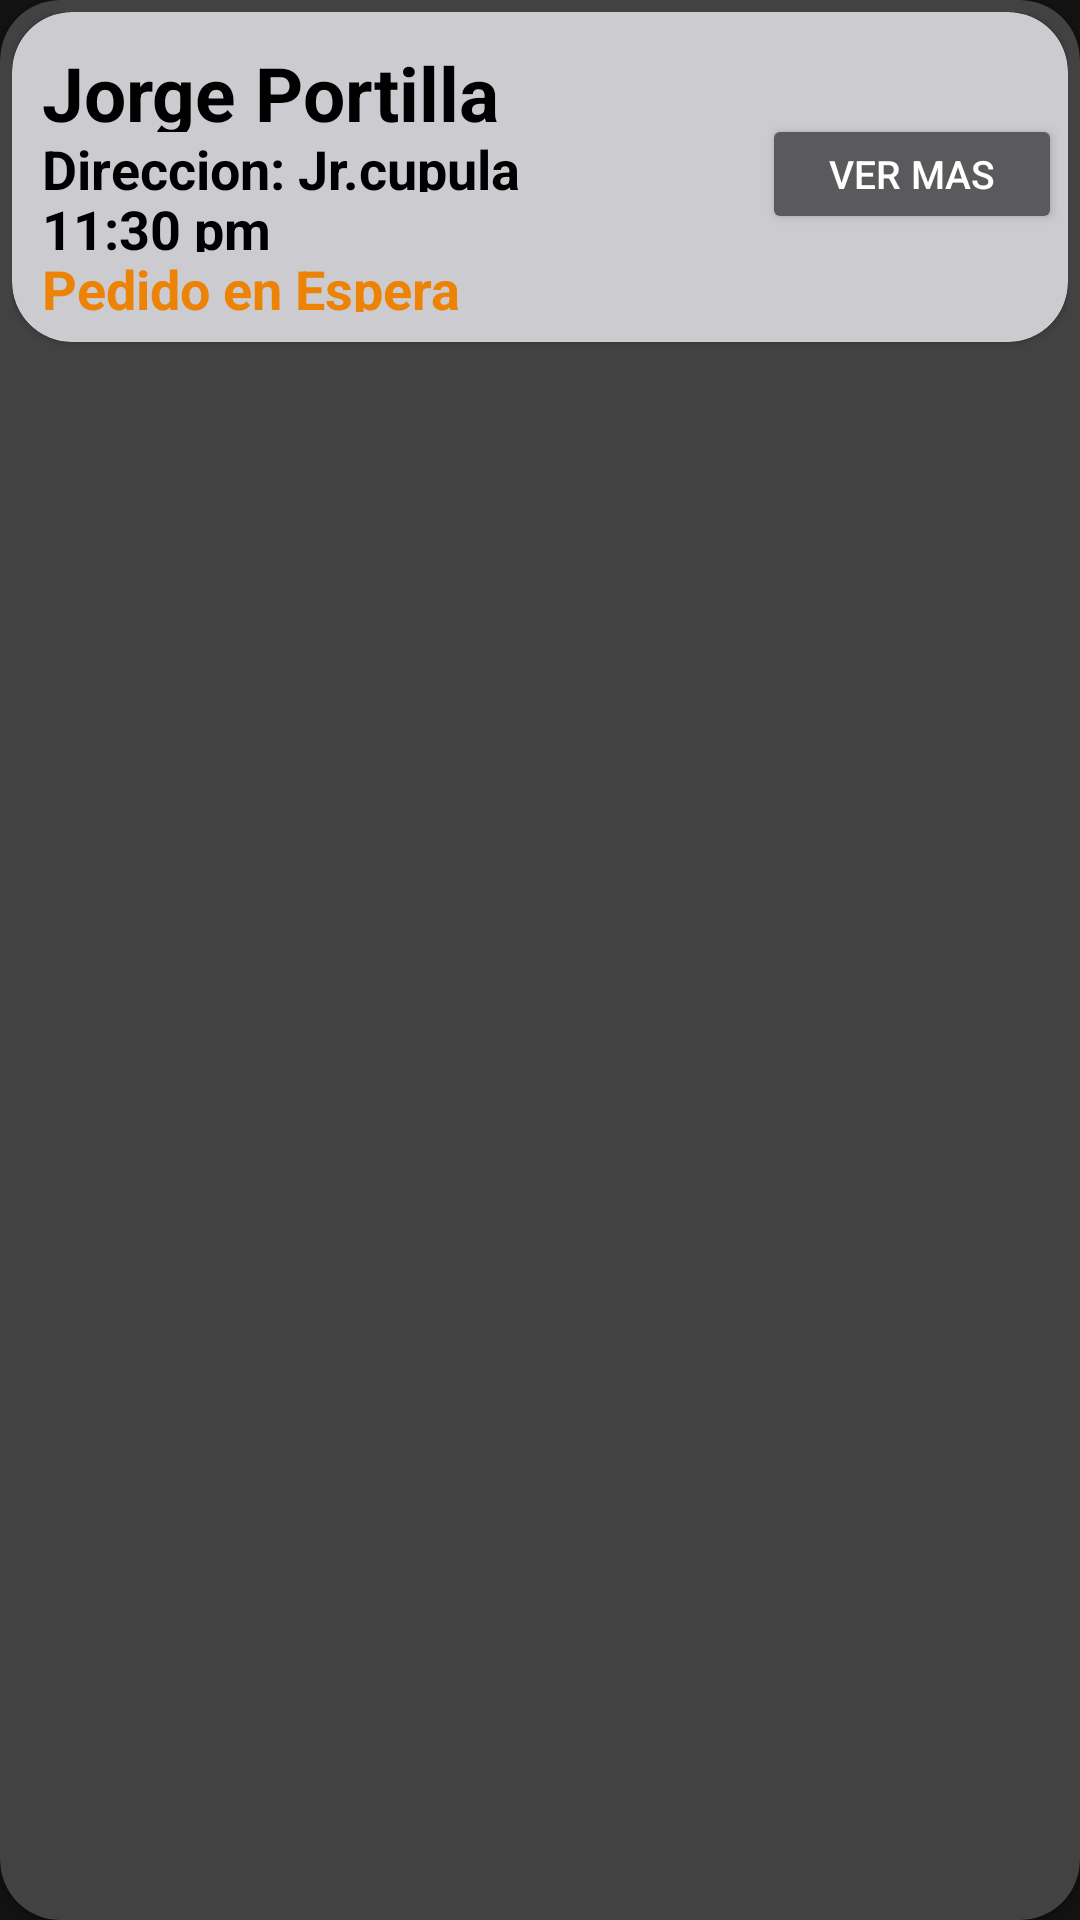

Reconstruct the res/layout file that produces this screen, plus the resources it refers to.
<!-- AndroidManifest.xml: application theme Theme.AppElGranPollon -->
<!-- res/layout/card_order.xml -->
<?xml version="1.0" encoding="utf-8"?>
<androidx.cardview.widget.CardView
        xmlns:android="http://schemas.android.com/apk/res/android"
        xmlns:app="http://schemas.android.com/apk/res-auto"
        xmlns:card_view="http://schemas.android.com/apk/res-auto"
        android:layout_width="390dp"
        android:layout_height="120dp"
        android:background="@color/white"
        android:layout_margin="12dp"
        app:cardCornerRadius="20dp"
        app:cardMaxElevation="6dp"
        card_view:contentPadding="4dp"
        >

    <com.google.android.material.card.MaterialCardView
            android:id="@+id/cardOrder"
            android:layout_width="match_parent"
            android:layout_height="110dp"
            android:orientation="horizontal"
            app:cardBackgroundColor="@color/purple_700"

            app:cardCornerRadius="20dp">
        <TextView
                android:id="@+id/nomCliente"
                android:layout_width="250dp"
                android:layout_height="30dp"
                android:layout_margin="10dp"
                android:text="Jorge Portilla"
                android:textSize="25dp"
                android:textStyle="bold"
                android:textColor="@color/black"/>
        <TextView
                android:id="@+id/nomdireccion"
                android:layout_width="250dp"
                android:layout_height="20dp"
                android:layout_marginLeft="10dp"
                android:layout_marginTop="40dp"
                android:text="Direccion: Jr.cupula"
                android:textSize="18dp"
                android:textStyle="bold"
                android:textColor="@color/black"/>
        <TextView
            android:id="@+id/horaPEdi"
            android:layout_width="250dp"
            android:layout_height="20dp"
            android:layout_marginLeft="10dp"
            android:layout_marginTop="60dp"
            android:text="11:30 pm"
            android:textSize="18dp"
            android:textStyle="bold"
            android:textColor="@color/black"/>
        <TextView
                android:id="@+id/EstadoPedi"
                android:layout_width="250dp"
                android:layout_height="20dp"
                android:layout_marginLeft="10dp"
                android:layout_marginTop="80dp"
                android:text="Pedido en Espera"
                android:textSize="18dp"
                android:textStyle="bold"
                android:textColor="@color/orange"/>
        <Button
                android:layout_width="100dp"
                android:layout_height="40dp"
                android:layout_marginLeft="250dp"
                android:layout_marginTop="34dp"
                android:text="Ver mas"
                android:textSize="13dp"/>
    </com.google.android.material.card.MaterialCardView>
</androidx.cardview.widget.CardView>
<!-- resources referenced by this layout -->
<resources>
  <color name="black">#FF000000</color>
  <color name="orange">#FFEC8206</color>
  <color name="purple_700">#FFCCCCD0</color>
  <color name="white">#FFFFFFFF</color>
  <style name="Theme.AppElGranPollon" parent="Theme.MaterialComponents.NoActionBar">
          
          <item name="colorPrimary">@color/purple_500</item>
          <item name="colorPrimaryVariant">@color/purple_700</item>
          <item name="colorOnPrimary">@color/white</item>
          
          <item name="colorSecondary">@color/teal_200</item>
          <item name="colorSecondaryVariant">@color/teal_700</item>
          <item name="colorOnSecondary">@color/black</item>
          
          <item name="android:statusBarColor" tools:targetApi="l">?attr/colorPrimaryVariant</item>
          
      </style>
  <color name="purple_500">#FFEC8206</color>
  <color name="teal_200">#FF03DAC5</color>
  <color name="teal_700">#FF018786</color>
</resources>
